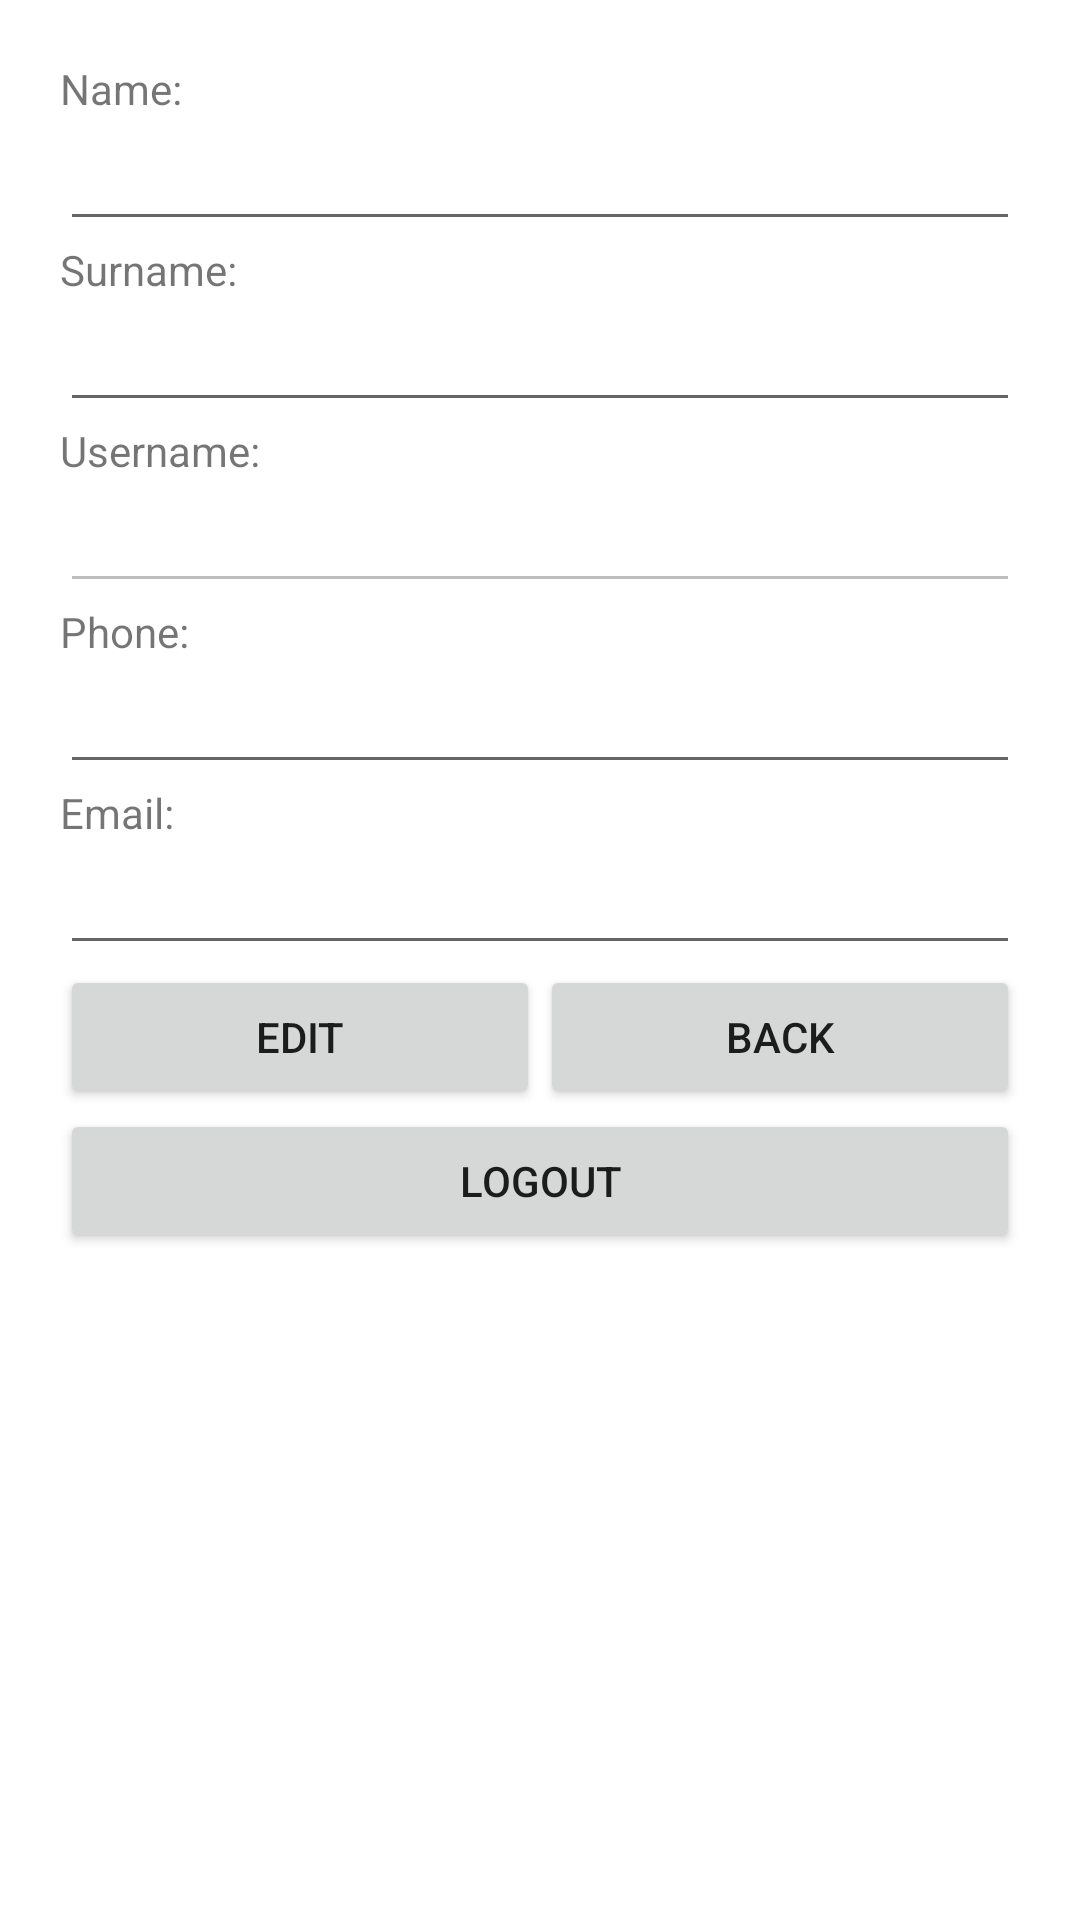

Here is an Android app screen rendered from its layout file. Give the layout XML and the strings, colors and styles it references.
<!-- AndroidManifest.xml: application theme Theme.WorkHub -->
<!-- res/layout/activity_detail_user.xml -->
<?xml version="1.0" encoding="utf-8"?>
<androidx.constraintlayout.widget.ConstraintLayout xmlns:android="http://schemas.android.com/apk/res/android"
    xmlns:app="http://schemas.android.com/apk/res-auto"
    xmlns:tools="http://schemas.android.com/tools"
    android:layout_width="match_parent"
    android:layout_height="match_parent"
    tools:context=".DetailUser">

    <LinearLayout
        android:layout_width="match_parent"
        android:layout_height="match_parent"
        android:layout_marginStart="20dp"
        android:layout_marginTop="20dp"
        android:layout_marginEnd="20dp"
        android:layout_marginBottom="20dp"
        android:orientation="vertical"
        app:layout_constraintBottom_toBottomOf="parent"
        app:layout_constraintEnd_toEndOf="parent"
        app:layout_constraintStart_toStartOf="parent"
        app:layout_constraintTop_toTopOf="parent">

        <TextView
            android:id="@+id/textView20"
            android:layout_width="match_parent"
            android:layout_height="wrap_content"
            android:text="@string/registerName" />

        <EditText
            android:id="@+id/detailUserName"
            android:layout_width="match_parent"
            android:layout_height="wrap_content"
            android:ems="10"
            android:inputType="textPersonName" />

        <TextView
            android:id="@+id/textView23"
            android:layout_width="match_parent"
            android:layout_height="wrap_content"
            android:text="@string/registerSurname" />

        <EditText
            android:id="@+id/detailUserSurname"
            android:layout_width="match_parent"
            android:layout_height="wrap_content"
            android:ems="10"
            android:inputType="textPersonName" />

        <TextView
            android:id="@+id/textView24"
            android:layout_width="match_parent"
            android:layout_height="wrap_content"
            android:text="@string/registerUsername" />

        <EditText
            android:id="@+id/detailUserUsername"
            android:layout_width="match_parent"
            android:layout_height="wrap_content"
            android:ems="10"
            android:inputType="none"
            android:enabled="false" />

        <TextView
            android:id="@+id/textView25"
            android:layout_width="match_parent"
            android:layout_height="wrap_content"
            android:text="@string/registerPhoneNumber" />

        <EditText
            android:id="@+id/detailUserPhone"
            android:layout_width="match_parent"
            android:layout_height="wrap_content"
            android:ems="10"
            android:inputType="textPersonName" />

        <TextView
            android:id="@+id/textView26"
            android:layout_width="match_parent"
            android:layout_height="wrap_content"
            android:text="@string/registerEmail" />

        <EditText
            android:id="@+id/detailUserEmail"
            android:layout_width="match_parent"
            android:layout_height="wrap_content"
            android:ems="10"
            android:inputType="textPersonName" />

        <LinearLayout
            android:layout_width="match_parent"
            android:layout_height="wrap_content"
            android:orientation="horizontal">

            <Button
                android:id="@+id/detailUserEdit"
                android:layout_width="wrap_content"
                android:layout_height="wrap_content"
                android:layout_weight="1"
                android:text="@string/registerEdit" />

            <Button
                android:id="@+id/detailUserBack"
                android:layout_width="wrap_content"
                android:layout_height="wrap_content"
                android:layout_weight="1"
                android:onClick="back"
                android:text="@string/registerBack" />
        </LinearLayout>

        <Button
            android:id="@+id/detailUserLogout"
            android:layout_width="match_parent"
            android:layout_height="wrap_content"
            android:text="@string/logout" />
    </LinearLayout>
</androidx.constraintlayout.widget.ConstraintLayout>
<!-- resources referenced by this layout -->
<resources>
  <string name="logout">Logout</string>
  <string name="registerBack">Back</string>
  <string name="registerEdit">Edit</string>
  <string name="registerEmail">Email:</string>
  <string name="registerName">Name:</string>
  <string name="registerPhoneNumber">Phone:</string>
  <string name="registerSurname">Surname:</string>
  <string name="registerUsername">Username:</string>
  <style name="Theme.WorkHub" parent="Theme.MaterialComponents.DayNight.DarkActionBar">
          
          <item name="colorPrimary">@color/purple_500</item>
          <item name="colorPrimaryVariant">@color/purple_700</item>
          <item name="colorOnPrimary">@color/white</item>
          
          <item name="colorSecondary">@color/teal_200</item>
          <item name="colorSecondaryVariant">@color/teal_700</item>
          <item name="colorOnSecondary">@color/black</item>
          
          <item name="android:statusBarColor">?attr/colorPrimaryVariant</item>
          
      </style>
  <!-- not gathered from this repository: default colours our renderer supplied (Android Studio template values) -->
  <color name="purple_500">#FF6200EE</color>
  <color name="purple_700">#FF3700B3</color>
  <color name="teal_200">#FF03DAC5</color>
  <color name="teal_700">#FF018786</color>
  <color name="black">#FF000000</color>
  <color name="white">#FFFFFFFF</color>
</resources>
